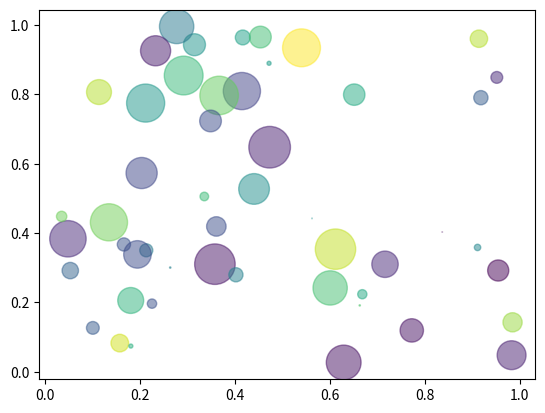

Write Python code to recreate this figure.
import numpy as np
import pandas as pd
import matplotlib.pyplot as plt

print('hello world')

17+25
test = pd.DataFrame({'col1': [1,2], 'col2': [3,4]})

N = 50
x=np.random.rand(N)
y=np.random.rand(N)
colors = np.random.rand(N)
area= (30*np.random.rand(N))**2
plt.scatter(x,y,s=area, c=colors, alpha=0.5)
plt.show()
test
